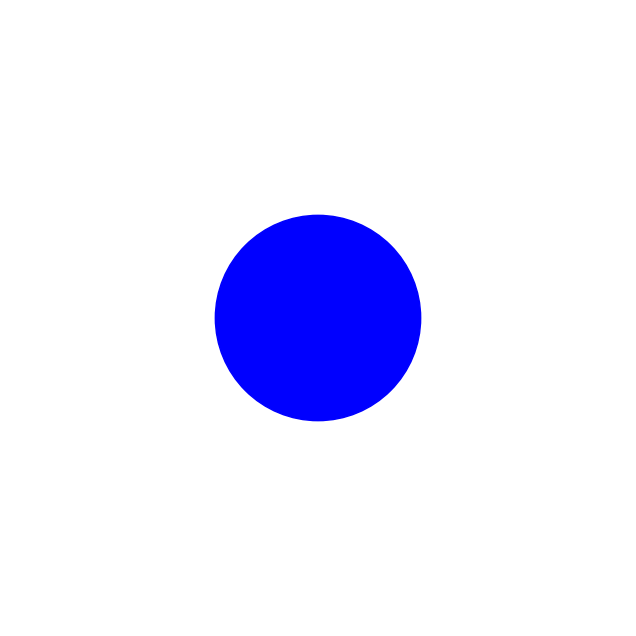

Python code for this plot:
import matplotlib.pyplot as plt
import numpy as np

# Paramètres du trou noir
radius = 33
event_horizon = 15.5 * radius

# Création de la figure et de l'axe
fig, ax = plt.subplots(figsize=(8, 8))

# Disque noir représentant le trou noir
black_hole = plt.Circle((0, 0), radius, color='blue')

# Anneau lumineux pour l'effet de lentille gravitationnelle
theta = np.linspace(0, 2 * np.pi, 100)
x = event_horizon * np.cos(theta)
y = event_horizon * np.sin(theta)

# Ajout des éléments à la figure
ax.add_patch(black_hole)
ax.plot(x, y, color='yellow', linewidth=2)

# Ajustement des axes
ax.set_xlim(-3 * radius, 3 * radius)
ax.set_ylim(-3 * radius, 3 * radius)
ax.set_aspect('equal', 'box')

# Suppression des axes
ax.axis('off')

# Affichage du trou noir
plt.show()